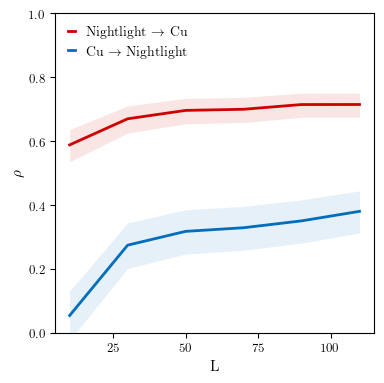

Values plotted in this chart, from the file beside it:
x_xmap_y_mean, x_xmap_y_sig, x_xmap_y_conf_1, x_xmap_y_conf_2, y_xmap_x_mean, y_xmap_x_sig, y_xmap_x_conf_1, y_xmap_x_conf_2
0.05507, 0.08041, 0.1314, -0.02193, 0.5887, 0.0, 0.6367, 0.536
0.275, 4.771738559838923e-13, 0.3447, 0.2024, 0.6702, 0.0, 0.7105, 0.6255
0.3182, 1.1102230246251565e-16, 0.3856, 0.2473, 0.6964, 0.0, 0.734, 0.6546
0.3295, 0.0, 0.3964, 0.2592, 0.7, 0.0, 0.7372, 0.6585
0.351, 0.0, 0.4167, 0.2817, 0.7148, 0.0, 0.7504, 0.675
0.3808, 0.0, 0.4447, 0.3131, 0.7149, 0.0, 0.7506, 0.6751
